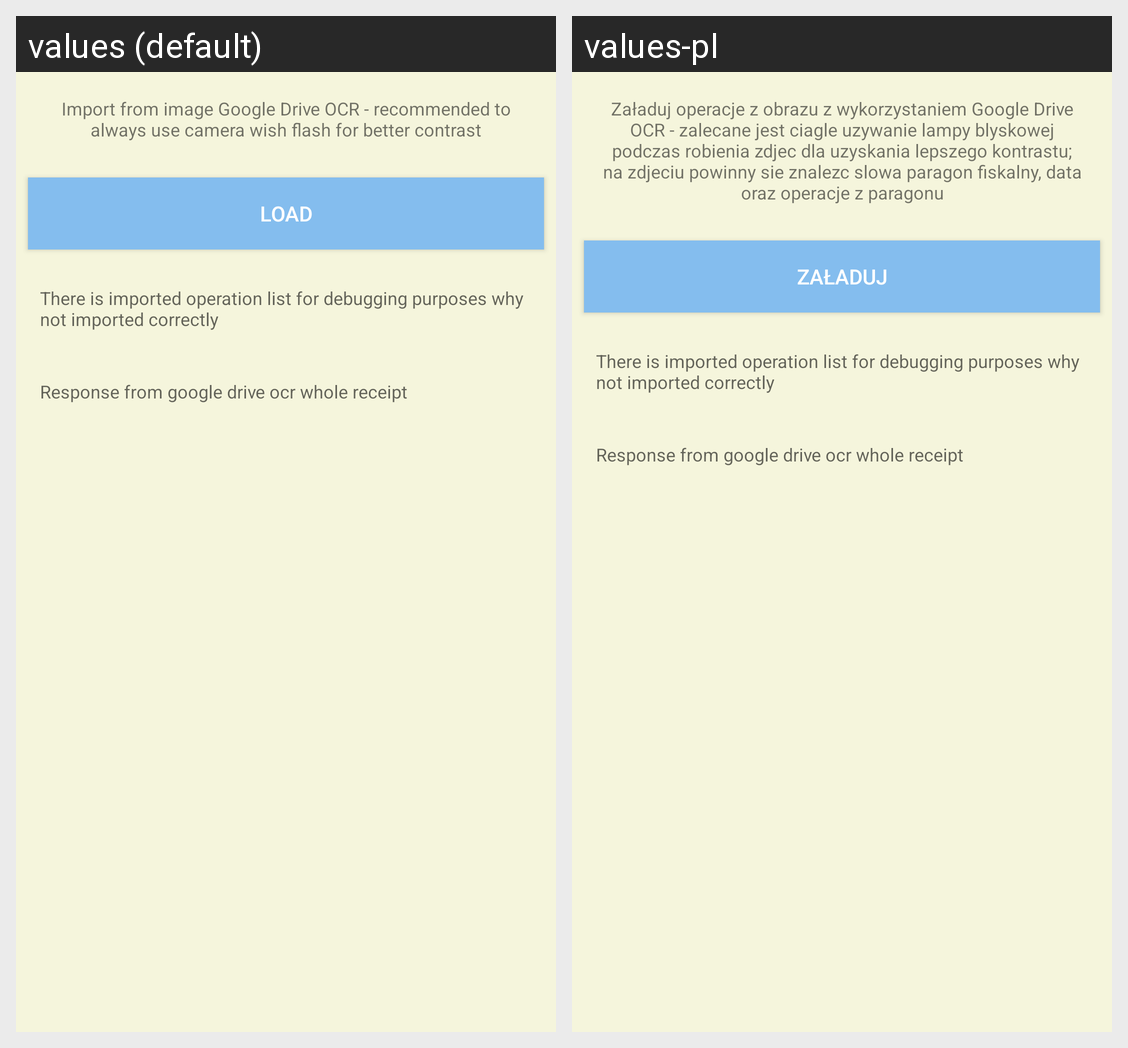

The same Android screen rendered under two of its app's locales, left to right. List the strings drawn on it with the default value and each locale's translation.
Android screen res/layout/fragment_import_from_image_drive_ocr.xml rendered under 2 locales, left to right: values (default), values-pl. Device: Nexus 5 (rendered at 1080×1920; each locale shown at half size, 540×960, under a caption strip naming it); theme AppTheme.
Strings drawn on this screen, with the default value and each locale's value (text and hints the layout hard-codes, and strings that could not be matched under every locale, appear in the picture but are not listed):

load_operations_from_image_drive_text_view
  values: Import from image Google Drive OCR - recommended to always use camera wish flash for better contrast
  values-pl: Załaduj operacje z obrazu z wykorzystaniem Google Drive OCR - zalecane jest ciagle uzywanie lampy blyskowej podczas robienia zdjec dla uzyskania lepszego kontrastu; na zdjeciu powinny sie znalezc slowa paragon fiskalny, data oraz operacje z paragonu

button_load
  values: LOAD
  values-pl: Załaduj
